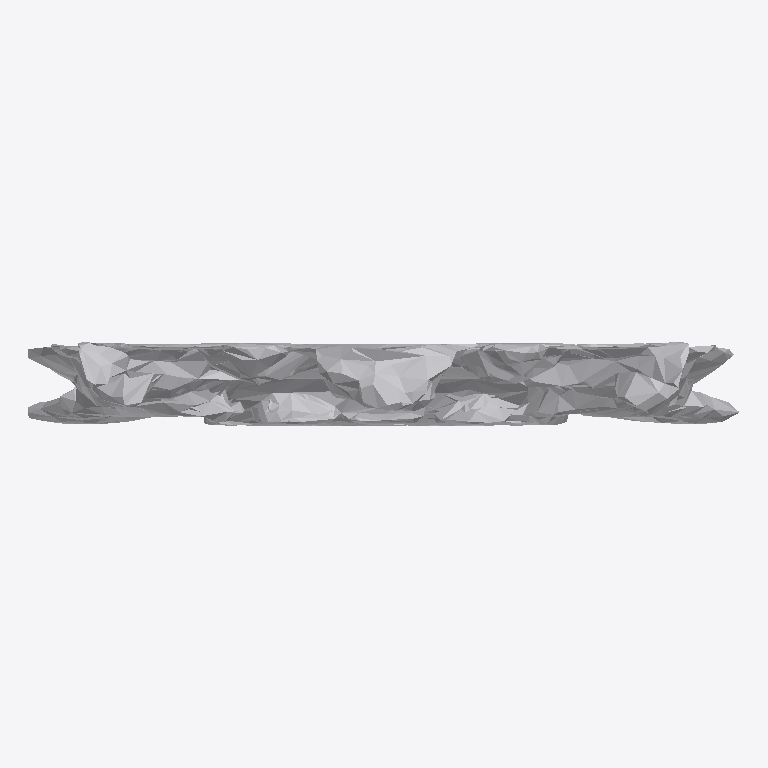
Plan cut of the same IFC building model at storey 'Ground Floor' (level 0.00 m, cut at 1.40 m), seen from above with north up, elements coloured by IFC class: 1 other element (light grey). No cut surface shows.
Extent 0.776 m × 0.092 m × 0.988 m (x, y, z). Storeys (1): Ground Floor at 0.00 m. Elements (1): 1 IfcFurniture.

HEADER;
FILE_DESCRIPTION(('ViewDefinition [CoordinationView]'),'2;1');
FILE_NAME('','2026-07-12T07:29:42',(''),(''),'IfcOpenShell 0.8.0','IfcOpenShell 0.8.0','');
FILE_SCHEMA(('IFC4'));
ENDSEC;
DATA;
#17=IFCPROJECT('0yfD_tQ5v13flAhmvEN0Q$',#5,'Office Project',$,$,$,$,(#15),#10);
#20=IFCSITE('34Za6TNB9AvPeHiQS1GFsr',#5,'Site',$,$,#19,$,$,.ELEMENT.,$,$,$,$,$);
#22=IFCBUILDING('2mEQyqO7bFK8_ECnaHo21C',#5,'Building',$,$,#21,$,$,.ELEMENT.,$,$,$);
#24=IFCBUILDINGSTOREY('3ATTi6tMn8Exu9wBoW51u0',#5,'Ground Floor',$,$,#23,$,$,.ELEMENT.,0.0);
#35=IFCFURNITURE('19mbLbPuH3D99tWrGYRJeW',#5,'list02_mirror',$,$,#34,#31,$,$);
ENDSEC;
